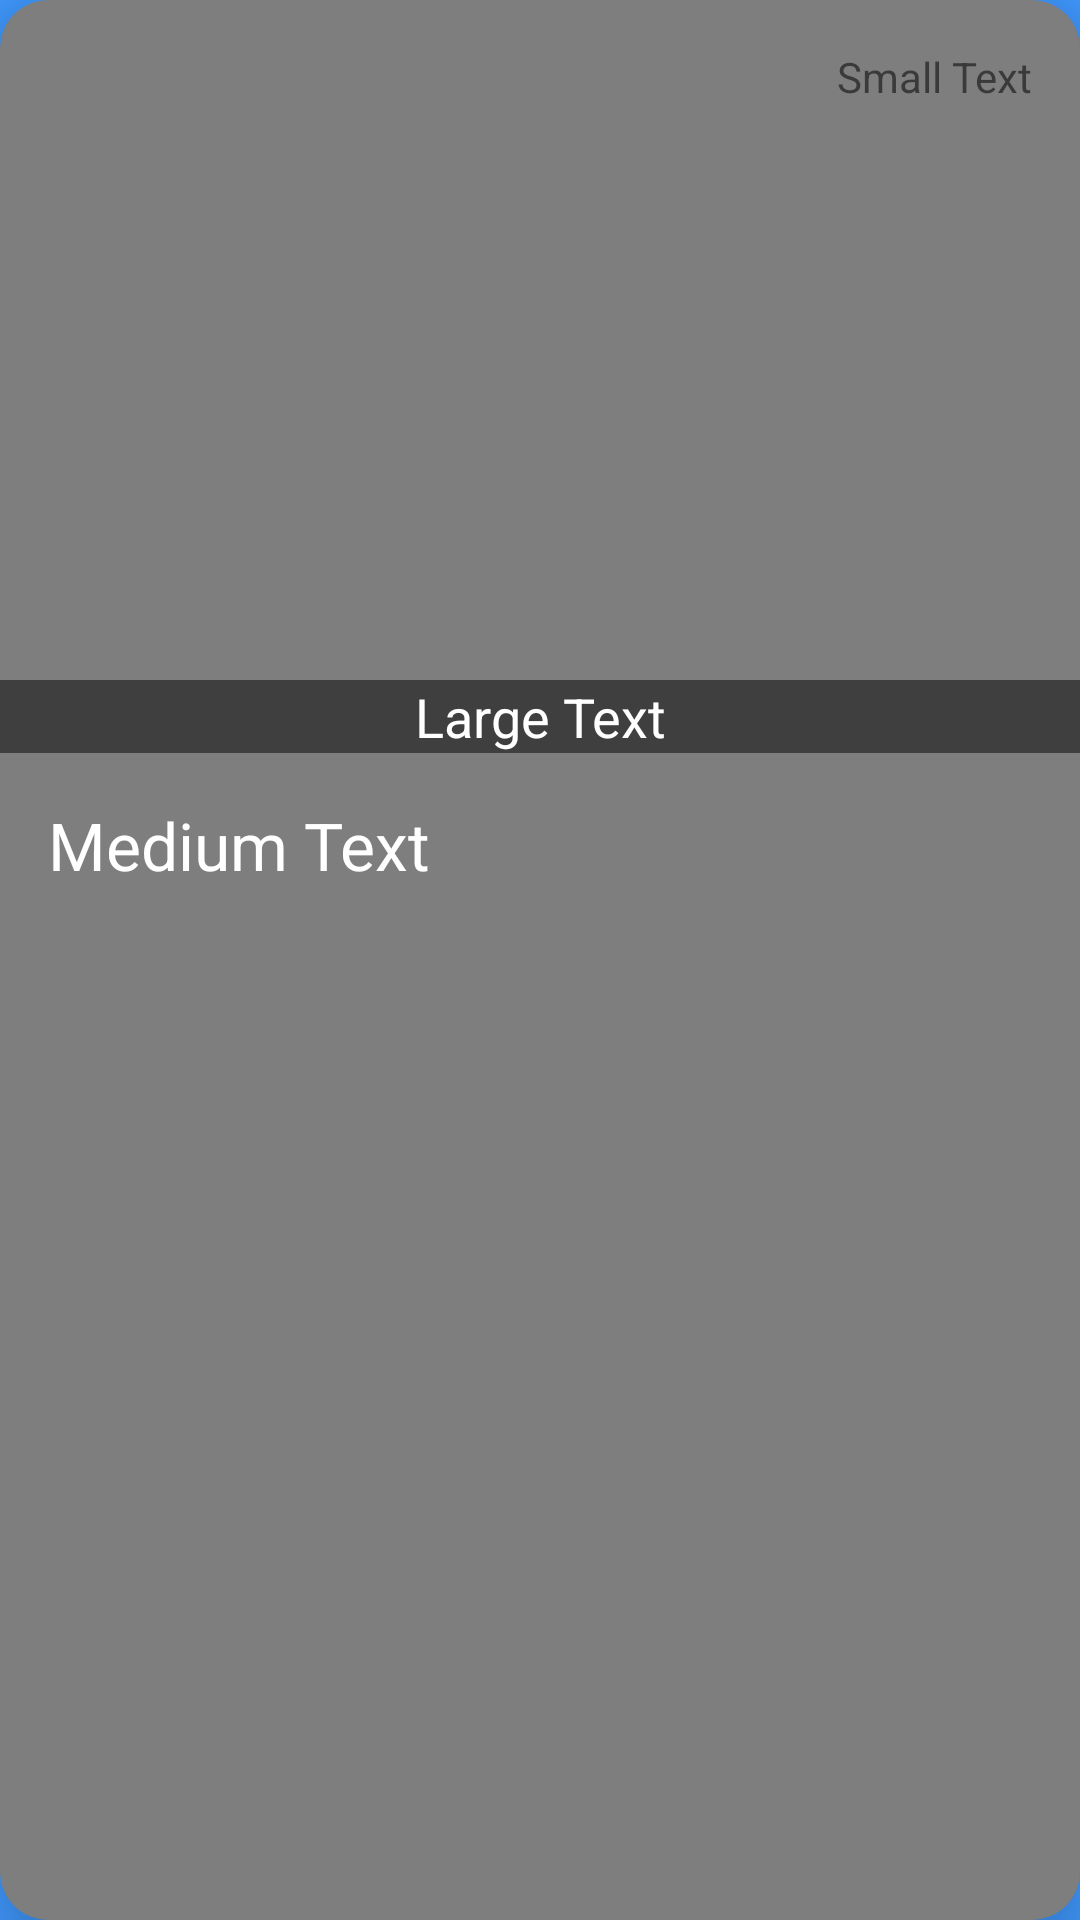

Reconstruct the res/layout file that produces this screen, plus the resources it refers to.
<!-- AndroidManifest.xml: application theme AppTheme -->
<!-- res/layout/custom_row_main_item.xml -->
<?xml version="1.0" encoding="utf-8"?>
<android.support.v7.widget.CardView xmlns:android="http://schemas.android.com/apk/res/android"
    xmlns:app="http://schemas.android.com/apk/res-auto"
    android:orientation="vertical"
    android:layout_width="match_parent"
    android:layout_height="wrap_content"
    android:layout_marginBottom="@dimen/activity_vertical_margin"
    app:cardCornerRadius="@dimen/activity_vertical_margin"
    app:cardElevation="@dimen/activity_vertical_margin"
    android:id="@+id/cardview"
    app:cardBackgroundColor="#7e7e7e">
    <RelativeLayout
        android:layout_width="match_parent"
        android:layout_height="match_parent">

        <TextView
            android:layout_margin="@dimen/activity_horizontal_margin"
            android:layout_width="wrap_content"
            android:layout_height="wrap_content"
            android:textAppearance="?android:attr/textAppearanceSmall"
            android:text="Small Text"
            android:id="@+id/date_text"
            android:gravity="center"
            android:layout_alignParentTop="true"
            android:layout_alignParentEnd="true"
            android:layout_alignParentRight="true" />

        <ImageView
            android:layout_width="match_parent"
            android:layout_height="200dp"
            android:id="@+id/thumb_img"
            android:layout_below="@+id/date_text"
            android:layout_centerHorizontal="true" />

        <TextView
            android:maxLines="2"
            android:layout_width="match_parent"
            android:layout_height="wrap_content"
            android:textAppearance="?android:attr/textAppearanceMedium"
            android:text="Large Text"
            android:id="@+id/title_text"
            android:gravity="center"
            android:background="#80000000"
            android:layout_alignBottom="@+id/thumb_img"
            android:layout_alignParentStart="true"
            android:layout_alignParentLeft="true" />

        <TextView
            android:lines="3"
            android:layout_margin="@dimen/activity_horizontal_margin"
            android:layout_width="match_parent"
            android:layout_height="wrap_content"
            android:textAppearance="?android:attr/textAppearanceLarge"
            android:text="Medium Text"
            android:id="@+id/description_text"
            android:layout_below="@+id/thumb_img"
            android:layout_alignParentStart="true"
            android:layout_alignParentLeft="true" />
    </RelativeLayout>


</android.support.v7.widget.CardView>
<!-- resources referenced by this layout -->
<resources>
  <dimen name="activity_horizontal_margin">16dp</dimen>
  <dimen name="activity_vertical_margin">16dp</dimen>
  <style name="AppTheme" parent="Theme.AppCompat.Light.NoActionBar">
          
          <item name="colorPrimary">@color/colorPrimary</item>
          <item name="colorPrimaryDark">@color/colorPrimaryDark</item>
          <item name="colorAccent">@color/colorAccent</item>
          <item name="android:textColorPrimary">@color/background_floating_material_light</item>
          <item name="android:windowBackground">@color/colorPrimary</item>
          <item name="android:textColorSecondary">@color/background_floating_material_light</item>
          <item name="android:textColorSecondaryInverse">@color/background_floating_material_light
          </item>
      </style>
  <color name="colorPrimary">#4099ff</color>
  <color name="colorPrimaryDark">#7e7e7e</color>
  <color name="colorAccent">#FFFFFF</color>
</resources>
